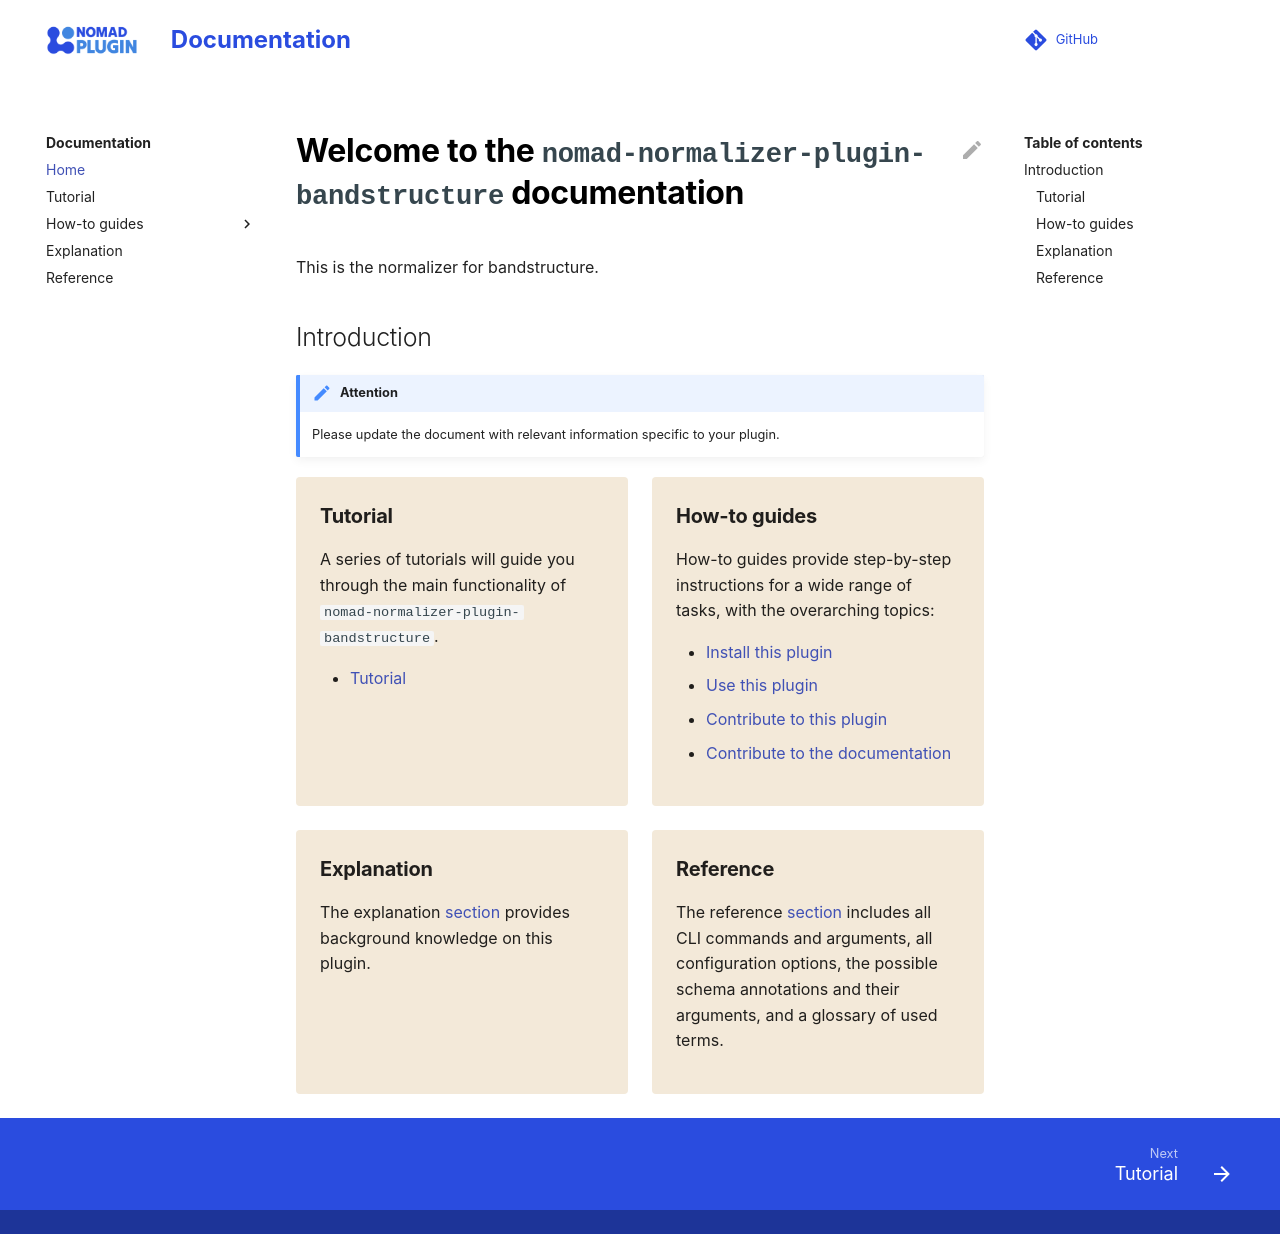

repository: nomad-coe/nomad-normalizer-plugin-bandstructure · page: index.html · generator: mkdocs

# Welcome to the `nomad-normalizer-plugin-bandstructure` documentation

This is the normalizer for bandstructure.

## Introduction

!!! note "Attention"
    Please update the document with relevant information specific to your plugin.

<div markdown="block" class="home-grid">
<div markdown="block">

### Tutorial

A series of tutorials will guide you through the main functionality of `nomad-normalizer-plugin-bandstructure`.

- [Tutorial](tutorial/tutorial.md)

</div>
<div markdown="block">

### How-to guides

How-to guides provide step-by-step instructions for a wide range of tasks, with the overarching topics:

- [Install this plugin](how_to/install_this_plugin.md)
- [Use this plugin](how_to/use_this_plugin.md)
- [Contribute to this plugin](how_to/contribute_to_this_plugin.md)
- [Contribute to the documentation](how_to/contribute_to_the_documentation.md)

</div>

<div markdown="block">

### Explanation

The explanation [section](explanation/explanation.md) provides background knowledge on this plugin.

</div>
<div markdown="block">

### Reference

The reference [section](reference/references.md) includes all CLI commands and arguments, all configuration options,
the possible schema annotations and their arguments, and a glossary of used terms.

</div>
</div>
